Run: headless pygame with SDL's dummy video driver; simulated clock (each Clock.tick advances the game by its frame time, no real sleeping); random seed 0; keys injected as events and as key.get_pressed() state; no mouse input.
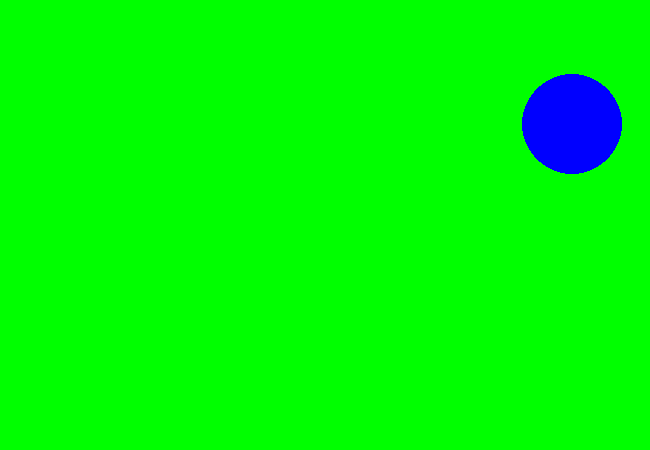
Frame 1 of 4 · flips 1–60 · no input
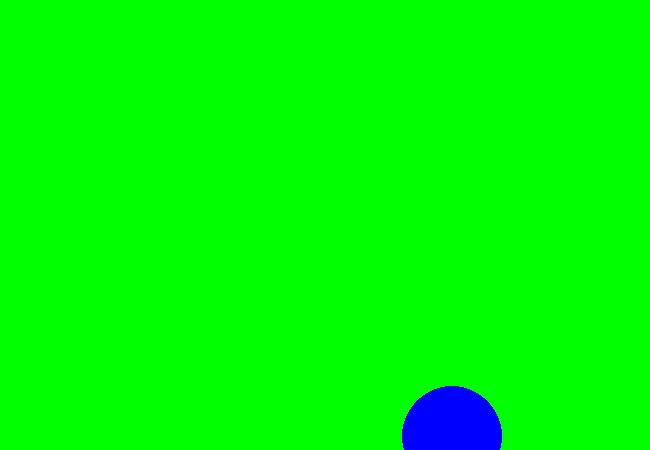
Frame 2 of 4 · flips 61–180 · tapped SPACE, RETURN · held RIGHT (→), D
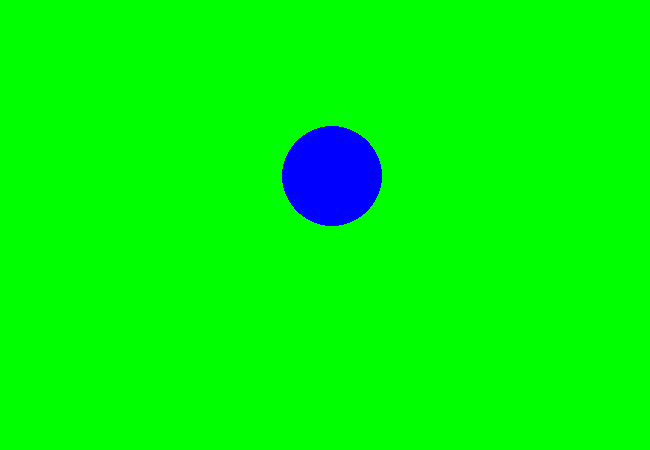
Frame 3 of 4 · flips 181–300 · held DOWN (↓), S
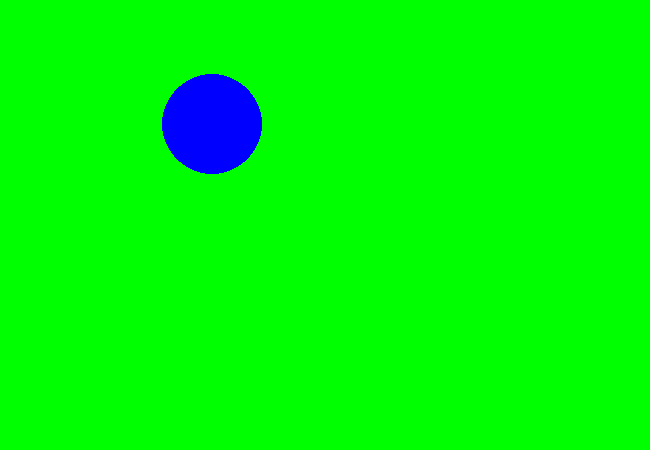
Frame 4 of 4 · flips 301–420 · held LEFT (←), A, UP (↑), W

The pygame program that drew these frames:

import pygame
import random

# Define some colors
black  = (0, 0, 0)
white  = (255, 255, 255)
green  = (0, 255, 0)
red    = (255, 0, 0)
blue   = (0, 0, 255)
x      = 20
y      = 20 

colors= ["black", "white", "green", "red", "blue"]

pygame.init()

height = 450
width = 650
screen = pygame.display.set_mode((width, height))
pygame.display.set_caption("Bouncing Ball")

done = False

clock = pygame.time.Clock()

random_num= random.randint(0,15)
random_num1= random.randint(0,15)

while not done:
    for event in pygame.event.get():
        if event.type == pygame.QUIT:
            done = True
    
    x = x + random_num
    y = y + random_num1
    
    if x>width or x<0 : 
        random_num= random_num * -1
    if y>height or y<0:
        random_num1= random_num1 * -1
        
    
    screen.fill(green)
    pygame.draw.circle(screen, blue, (x, y),50)

    pygame.display.flip()

    clock.tick(60)

    #CODE
    
    

    
pygame.quit()
exit() # Needed when using IDLE
